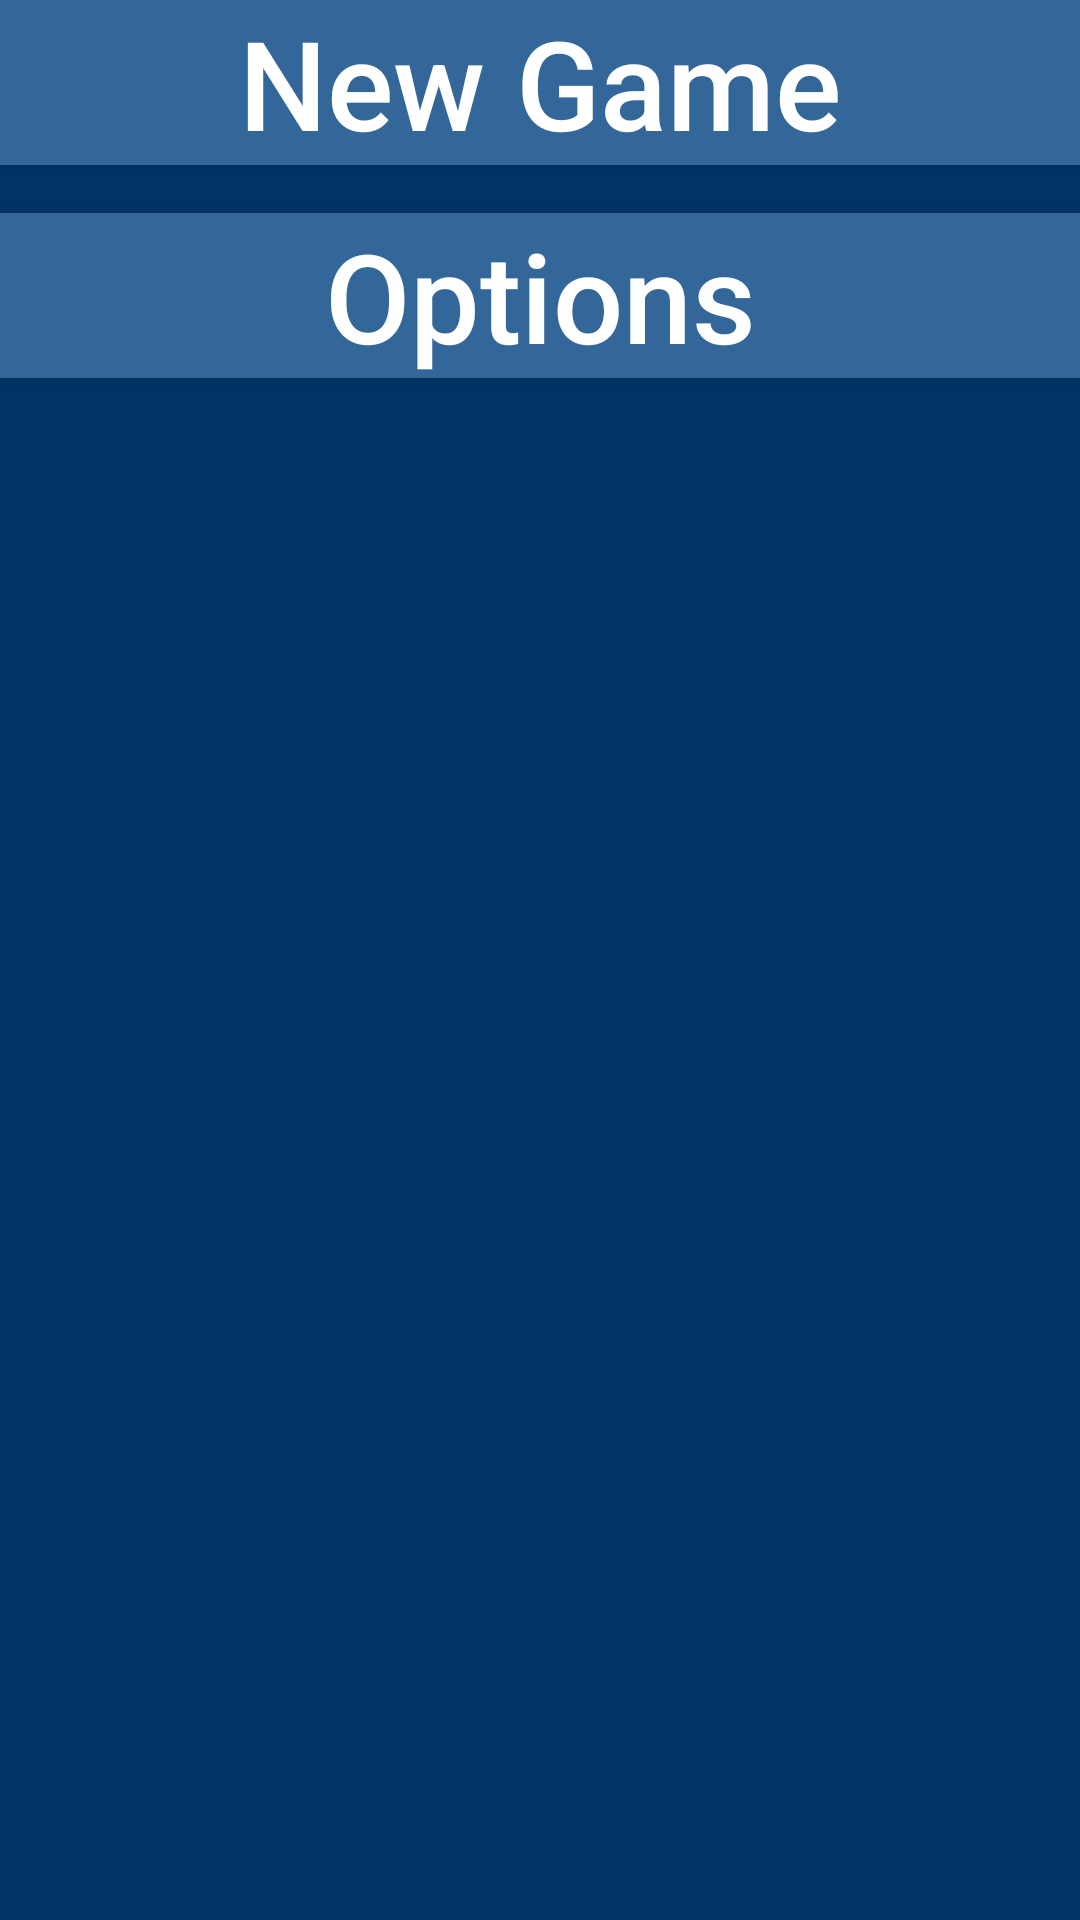

Layout XML and referenced resources for this Android screen:
<!-- AndroidManifest.xml: application theme AppTheme -->
<!-- res/layout/activity_main.xml -->
<?xml version="1.0" encoding="utf-8"?>
<RelativeLayout xmlns:android="http://schemas.android.com/apk/res/android"
    xmlns:tools="http://schemas.android.com/tools"
    android:background="@color/navyBlue"
    android:id="@+id/activity_main"
    android:layout_width="match_parent"
    android:layout_height="match_parent"
    android:paddingBottom="@dimen/activity_vertical_margin"
    android:paddingLeft="@dimen/activity_horizontal_margin"
    android:paddingRight="@dimen/activity_horizontal_margin"
    android:paddingTop="@dimen/activity_vertical_margin"
    tools:context="xyz.smaeul.xisalone.MainActivity">

    <Button
        android:background="@color/navyHighlight"
        android:id="@+id/newGame"
        android:layout_height="wrap_content"
        android:layout_width="match_parent"
        android:textSize="20pt"
        android:text="@string/new_game"
        android:textAllCaps="false"
        android:onClick="startGame">
    </Button>

    <Button
        android:background="@color/navyHighlight"
        android:layout_below="@+id/newGame"
        android:layout_height="wrap_content"
        android:layout_width="match_parent"
        android:layout_marginTop="16dp"
        android:textSize="20pt"
        android:text="@string/options"
        android:textAllCaps="false">
    </Button>

</RelativeLayout>
<!-- resources referenced by this layout -->
<resources>
  <color name="navyBlue">#003366</color>
  <color name="navyHighlight">#336699</color>
  <string name="new_game">New Game</string>
  <string name="options">Options</string>
  <style name="AppTheme" parent="Theme.AppCompat.NoActionBar">
          
          <item name="colorPrimary">@color/colorPrimary</item>
          <item name="colorPrimaryDark">@color/colorPrimaryDark</item>
          <item name="colorAccent">@color/colorAccent</item>
          <item name="android:textViewStyle">@style/DefaultTextViewStyle</item>
      </style>
  <color name="colorPrimary">#3F51B5</color>
  <color name="colorPrimaryDark">#303F9F</color>
  <color name="colorAccent">#FF4081</color>
  <style name="DefaultTextViewStyle" parent="android:Widget.TextView">
          <item name="android:gravity">center_horizontal</item>
          <item name="android:textSize">36dp</item>
      </style>
</resources>
